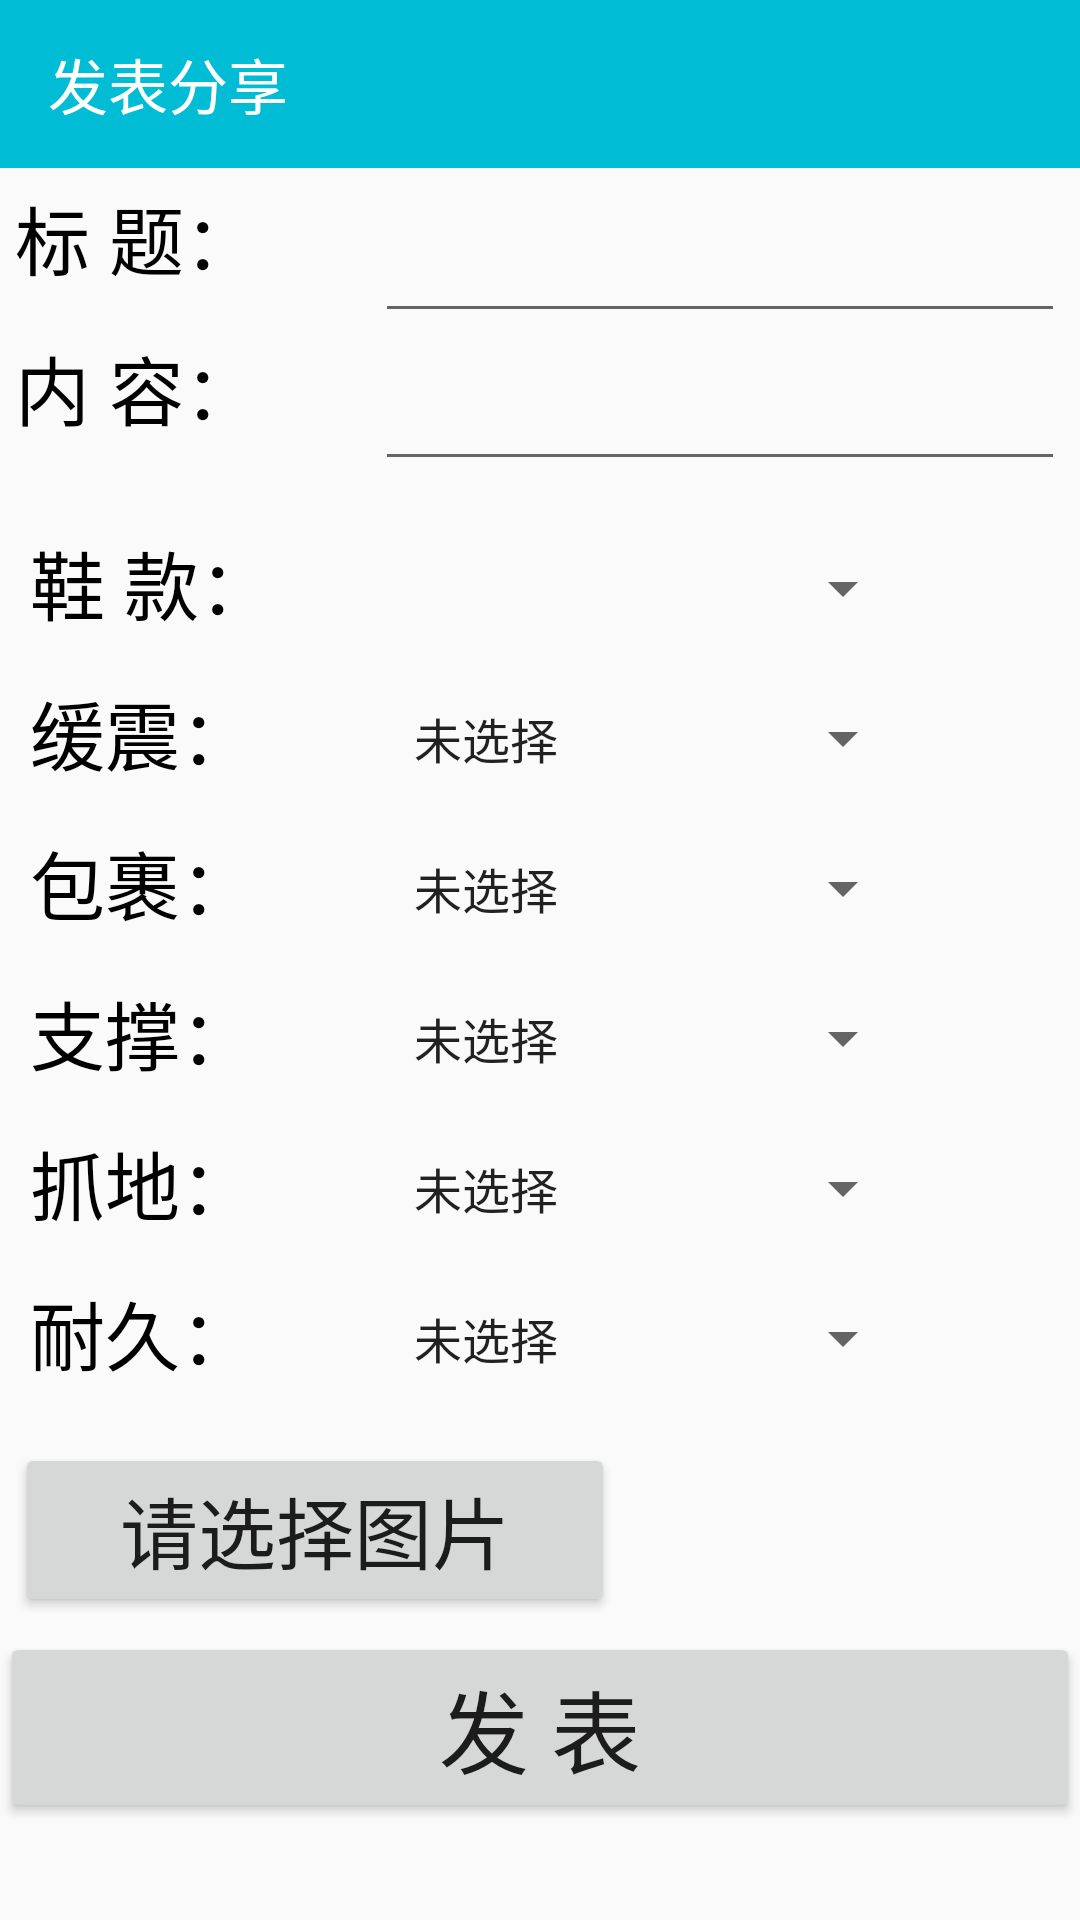

The Android layout XML behind this screen, and the referenced resources:
<!-- AndroidManifest.xml: application theme AppTheme -->
<!-- res/layout/activity_add_share.xml -->
<?xml version="1.0" encoding="utf-8"?>
<LinearLayout
    xmlns:android="http://schemas.android.com/apk/res/android"
    xmlns:app="http://schemas.android.com/apk/res-auto"
    xmlns:tools="http://schemas.android.com/tools"
    android:orientation="vertical"
    android:layout_width="match_parent"
    android:layout_height="match_parent"
    tools:context=".AddShareActivity">

    <androidx.appcompat.widget.Toolbar
        android:id="@+id/toolbar"
        android:layout_width="match_parent"
        android:layout_height="?attr/actionBarSize"
        android:background="@color/colorPrimary"
        app:navigationIcon="@mipmap/icon_back_button"
        app:title="@string/share_top"
        app:titleTextColor="@color/white"
        />

    <ScrollView
        android:layout_width="match_parent"
        android:layout_height="match_parent">


    <LinearLayout
        android:orientation="vertical"
        android:layout_width="match_parent"
        android:layout_height="match_parent">

        <RelativeLayout
            android:padding="5dp"
            android:layout_width="match_parent"
            android:layout_height="wrap_content">

            <TextView
                android:id="@+id/topicText"
                style="@style/addShare"
                android:text="@string/share_title"
                android:layout_alignParentTop="true"
                android:layout_alignParentStart="true"
                />

            <EditText
                android:id="@+id/topic"
                android:layout_width="300dp"
                android:layout_height="50dp"
                android:layout_toEndOf="@+id/topicText"
                android:textSize="20sp"
                android:maxLines="1"
                />

            <TextView
                android:id="@+id/shareText"
                style="@style/addShare"
                android:text="@string/share_share"
                android:layout_below="@+id/topicText"
                />

            <EditText
                android:id="@+id/share"
                android:layout_width="300dp"
                android:layout_height="wrap_content"
                android:layout_toEndOf="@+id/shareText"
                android:layout_below="@+id/topic"
                android:maxLines="3"
                android:textSize="24sp"
                />


        </RelativeLayout>

        <RelativeLayout
            android:padding="5dp"
            android:layout_width="match_parent"
            android:layout_height="wrap_content">

            <TextView
                android:id="@+id/sneakerText"
                style="@style/addShare"
                android:text="@string/share_sneaker"
                android:layout_alignParentTop="true"
                android:layout_alignParentStart="true"
                android:padding="5dp"
                />

            <Spinner
                android:id="@+id/spinnerSneaker"
                android:layout_width="180dp"
                android:layout_height="50dp"
                android:layout_toEndOf="@+id/sneakerText"
                android:spinnerMode="dialog"
                android:prompt="@string/spinner_sneaker"
                android:padding="5dp"
                />

            <TextView
                android:id="@+id/shockText"
                style="@style/addShare"
                android:text="@string/share_shock"
                android:layout_below="@+id/sneakerText"
                android:padding="5dp"
                />

            <Spinner
                android:id="@+id/spinnerShock"
                android:layout_width="180dp"
                android:layout_height="50dp"
                android:layout_toEndOf="@+id/shockText"
                android:layout_below="@+id/spinnerSneaker"
                android:entries="@array/number"
                android:spinnerMode="dialog"
                android:prompt="@string/spinner_scout"
                android:padding="5dp"
                />

            <TextView
                android:id="@+id/parcelText"
                style="@style/addShare"
                android:text="@string/share_parcel"
                android:layout_below="@+id/shockText"
                android:padding="5dp"
                />

            <Spinner
                android:id="@+id/spinnerParcel"
                android:layout_width="180dp"
                android:layout_height="50dp"
                android:layout_toEndOf="@+id/parcelText"
                android:layout_below="@+id/spinnerShock"
                android:entries="@array/number"
                android:spinnerMode="dialog"
                android:prompt="@string/spinner_scout"
                android:padding="5dp"
                />

            <TextView
                android:id="@+id/supportText"
                style="@style/addShare"
                android:text="@string/share_support"
                android:layout_below="@+id/parcelText"
                android:padding="5dp"
                />

            <Spinner
                android:id="@+id/spinnerSupport"
                android:layout_width="180dp"
                android:layout_height="50dp"
                android:layout_toEndOf="@+id/supportText"
                android:layout_below="@+id/spinnerParcel"
                android:entries="@array/number"
                android:spinnerMode="dialog"
                android:prompt="@string/spinner_scout"
                android:padding="5dp"
                />

            <TextView
                android:id="@+id/gripText"
                style="@style/addShare"
                android:text="@string/share_grip"
                android:layout_below="@+id/supportText"
                android:padding="5dp"
                />

            <Spinner
                android:id="@+id/spinnerGrip"
                android:layout_width="180dp"
                android:layout_height="50dp"
                android:layout_toEndOf="@+id/gripText"
                android:layout_below="@+id/spinnerSupport"
                android:entries="@array/number"
                android:spinnerMode="dialog"
                android:prompt="@string/spinner_scout"
                android:padding="5dp"
                />

            <TextView
                android:id="@+id/durableText"
                style="@style/addShare"
                android:text="@string/share_durable"
                android:layout_below="@+id/gripText"
                android:padding="5dp"
                />

            <Spinner
                android:id="@+id/spinnerDurable"
                android:layout_width="180dp"
                android:layout_height="50dp"
                android:layout_toEndOf="@+id/durableText"
                android:layout_below="@+id/spinnerGrip"
                android:entries="@array/number"
                android:spinnerMode="dialog"
                android:prompt="@string/spinner_scout"
                android:padding="5dp"
                />

        </RelativeLayout>

        <LinearLayout
            android:orientation="vertical"
            android:padding="5dp"
            android:layout_width="match_parent"
            android:layout_height="wrap_content">

            <Button
                android:id="@+id/imgBtn"
                android:layout_width="200dp"
                android:layout_height="wrap_content"
                android:text="@string/share_chooseImg"
                android:textSize="26sp"
                />

            <ImageView
                android:id="@+id/image"
                android:layout_width="200dp"
                android:layout_height="200dp"
                android:visibility="gone"
                />

        </LinearLayout>

        <Button
            android:id="@+id/sendButton"
            android:layout_width="match_parent"
            android:layout_height="wrap_content"
            android:text="@string/share_sendButton"
            android:textSize="30sp"
            />

    </LinearLayout>


    </ScrollView>
</LinearLayout>
<!-- resources referenced by this layout -->
<resources>
  <string-array name="number">
          <item>未选择</item>
          <item>1</item>
          <item>2</item>
          <item>3</item>
          <item>4</item>
          <item>5</item>
          <item>6</item>
          <item>7</item>
          <item>8</item>
          <item>9</item>
          <item>10</item>
      </string-array>
  <color name="colorPrimary">#00BCD4</color>
  <color name="white">#ffffff</color>
  <string name="share_chooseImg">请选择图片</string>
  <string name="share_durable">耐久：</string>
  <string name="share_grip">抓地：</string>
  <string name="share_parcel">包裹：</string>
  <string name="share_sendButton">发   表</string>
  <string name="share_share">内  容：</string>
  <string name="share_shock">缓震：</string>
  <string name="share_sneaker">鞋  款：</string>
  <string name="share_support">支撑：</string>
  <string name="share_title">标  题：</string>
  <string name="share_top">发表分享</string>
  <string name="spinner_scout">请选择评分</string>
  <string name="spinner_sneaker">请选择鞋款</string>
  <style name="addShare">
          <item name="android:layout_width">120dp</item>
          <item name="android:layout_height">50dp</item>
          <item name="android:textSize">25sp</item>
          <item name="android:textColor">@color/black</item>
      </style>
  <style name="AppTheme" parent="Theme.AppCompat.Light.NoActionBar">
          
          <item name="colorPrimary">@color/colorPrimary</item>
          <item name="colorPrimaryDark">@color/colorPrimaryDark</item>
          <item name="colorAccent">@color/colorAccent</item>
      </style>
  <color name="black">#000000</color>
  <color name="colorPrimaryDark">#03A9F4</color>
  <color name="colorAccent">#FF5722</color>
</resources>
